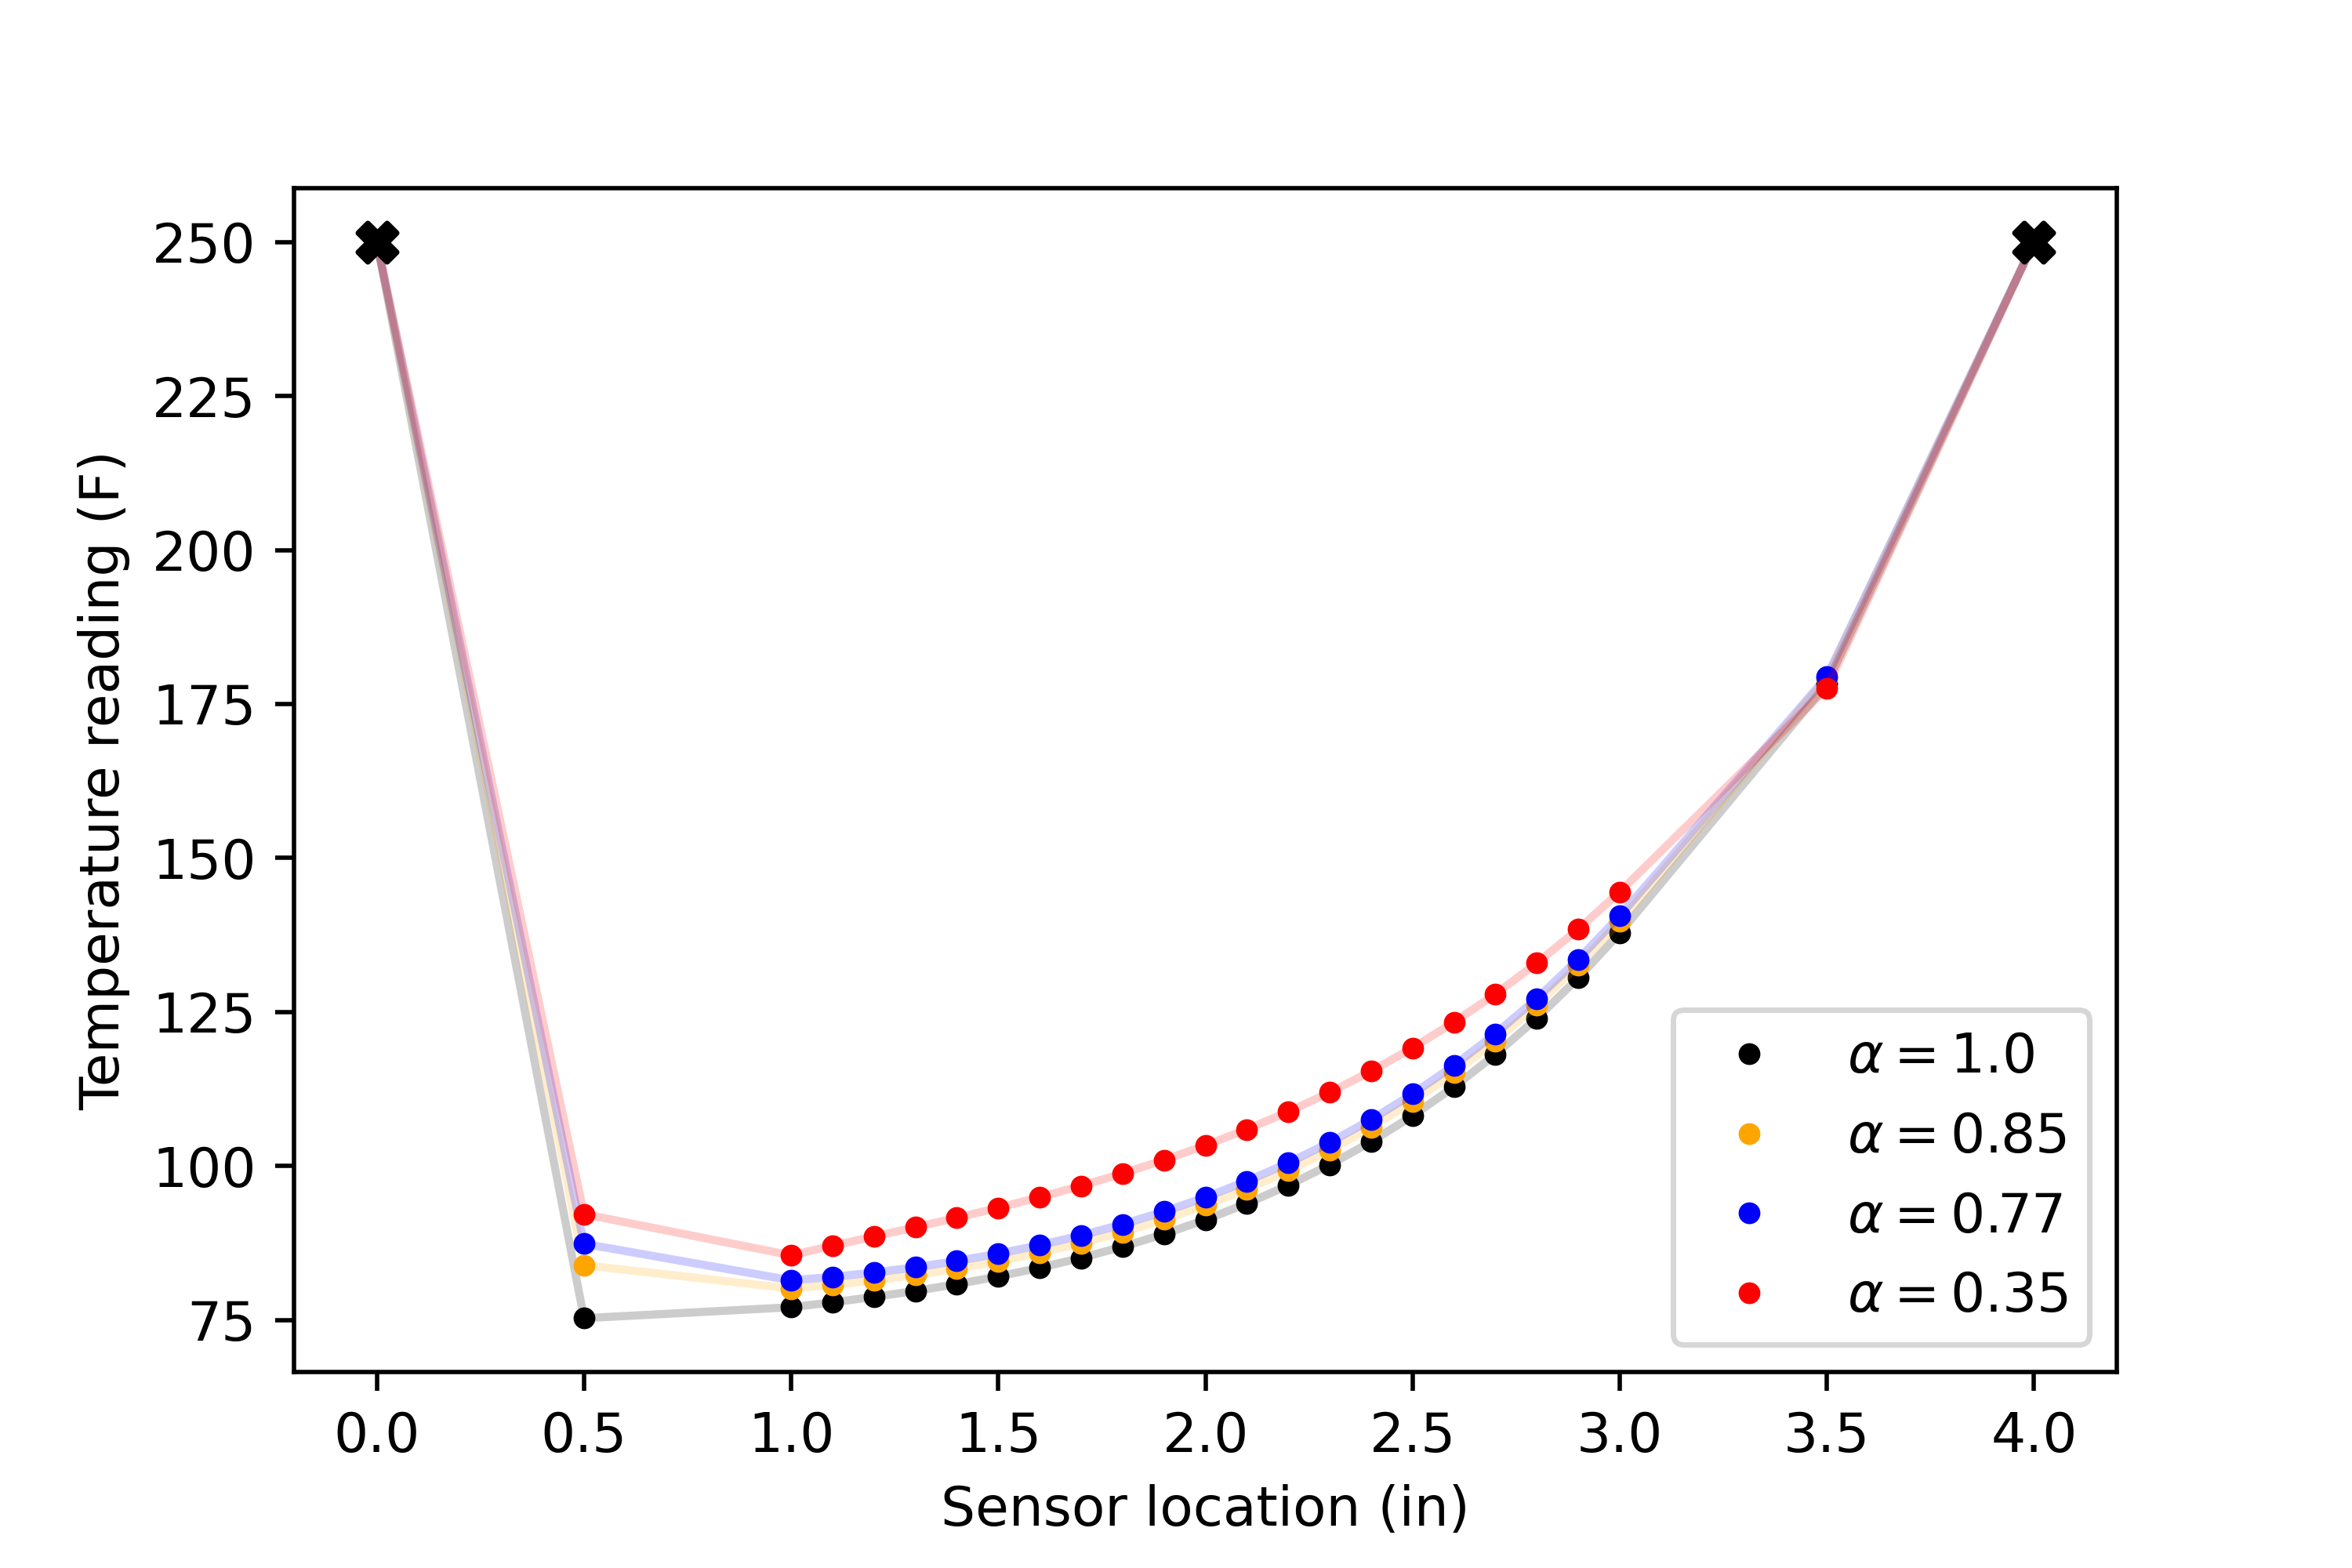

Python code for this plot:
#
# created 2024.01.30 by tom cuchta
#
import timescalecalculus as tsc
import scipy.optimize as so
import matplotlib.pyplot as plt
import numpy as np
#
# define the time scale
#
ts=tsc.timescale([0, 0.5, 1, 1.1, 1.2, 1.3, 1.4, 1.5, 1.6, 1.7, 1.8, 1.9, 2.0, 2.1, 2.2, 2.3, 2.4, 2.5, 2.6, 2.7, 2.8, 2.9, 3.0, 3.5, 4])#2.2, 2.3,#2.4, 2.5, 2.6, 2.7, 2.8, 2.9, 3.0, 3.5, 4.0])
#
# define boundary values
#
initialtvalue = 0
finaltvalue = 4
initialoutputvalue = 250
finaloutputvalue = 250
#
# choose an initial value of alpha
#
alpha=1.0
#
# define the functions needed for expressing the problem
#
def kappa0(t,alpha):
    return alpha
def kappa1(t,alpha):
    return 1-alpha
def q(t):
    return 5.00156
def p(t):
    return -t
def f(t):
    return 373.117
#
# coefficient of x^Del=x2
#
def A(t):
    return (p(t)*kappa1(t,alpha)*kappa0(t,alpha)+kappa0(t,alpha)*kappa1(t,alpha)*p(ts.sigma(t))+kappa0(t,alpha)*kappa0(t,alpha)*ts.dderivative(lambda x: p(x),t)+q(t)*ts.mu(t))/(kappa0(t,alpha)*p(ts.sigma(t)))
#
# coefficient of x=x1
#
def B(t):
    return (p(t)*kappa1(t,alpha)*kappa1(t,alpha)+kappa0(t,alpha)*kappa1(t,alpha)*ts.dderivative(lambda x: p(x),t)+q(t))/(kappa0(t,alpha)*p(ts.sigma(t)))
#
# set up the system
#
def y_prime_vector(vector,t):
    x1, x2= vector
    dt_vector=[x2, -A(t)*x2-B(t)*x1+f(t)/(kappa0(t,alpha)*p(ts.sigma(t)))]
    return dt_vector
#
# the following function evaluates the solution at t=finaltvalue and subtracts the boundary value finaloutputvalue
# the independent variable a controls the value of x'(initialtvalue) -- later we choose a to minimize it
# this is called the "shooting method"
# https://en.wikipedia.org/wiki/Shooting_method
#
def minimizethis(a):
    return abs(ts.solve_ode_system_for_t([initialoutputvalue,a],0,finaltvalue,y_prime_vector)[0]-finaloutputvalue)
#
# now we minimize that function to find the value of a that causes the minimimum -- this will yield an initial value for y'(0) that 
# gives us the boundary value we are looking for -- we name that initialvalue inintvalue
#
initvalue=so.newton_krylov(minimizethis,initialoutputvalue)
#
# use initvalue to solve the system
# remember initvalue was chosen so that the right-side boundary value will be satisfied
#
def soln(t):
    return ts.solve_ode_system_for_t([initialoutputvalue,initvalue], 0, t, y_prime_vector)[0]
#
# scatter plot for the boundary points, marked with an "X"
# followed by a plot on the time scale of the solution
# followed by a light plot that connects the dots of the time scale plot
#
plt.scatter([initialtvalue,finaltvalue],[initialoutputvalue,finaloutputvalue],marker='X',color='black',zorder=3,s=50)
ts.plot(soln,color='black',label=r'$\alpha=$'+str(alpha),zorder=2)
plt.plot(ts.ts,[soln(t) for t in ts.ts],color='black',alpha=0.2)
#
# plot again with a different alpha
#
alpha=0.85
initvalue=so.broyden1(minimizethis,initialoutputvalue)
ts.plot(soln,color='orange',label=r'$\alpha=$'+str(alpha),zorder=2)
plt.plot(ts.ts,[soln(t) for t in ts.ts],color='orange',alpha=0.2)
#
# plot again with a different alpha
#
alpha=0.77
initvalue=so.broyden1(minimizethis,initialoutputvalue)
ts.plot(soln,color='blue',label=r'$\alpha=$'+str(alpha),zorder=2)
plt.plot(ts.ts,[soln(t) for t in ts.ts],color='blue',alpha=0.2)
#
# plot again with a different alpha
#
alpha=0.35
initvalue=so.broyden1(minimizethis,initialoutputvalue)
ts.plot(soln,color='red',label=r'$\alpha=$'+str(alpha),zorder=2)
plt.plot(ts.ts,[soln(t) for t in ts.ts],color='red',alpha=0.2)
#
# label the x axis
#
plt.xlabel("Sensor location (in)")
#
# label the y axis
#
plt.ylabel("Temperature reading (F)")
#
# generate the legend
#
ts.plt.legend()
#
# save the figure with high dpi for rendering in the paper
#
plt.savefig('coolingproblem.png',dpi=500)
